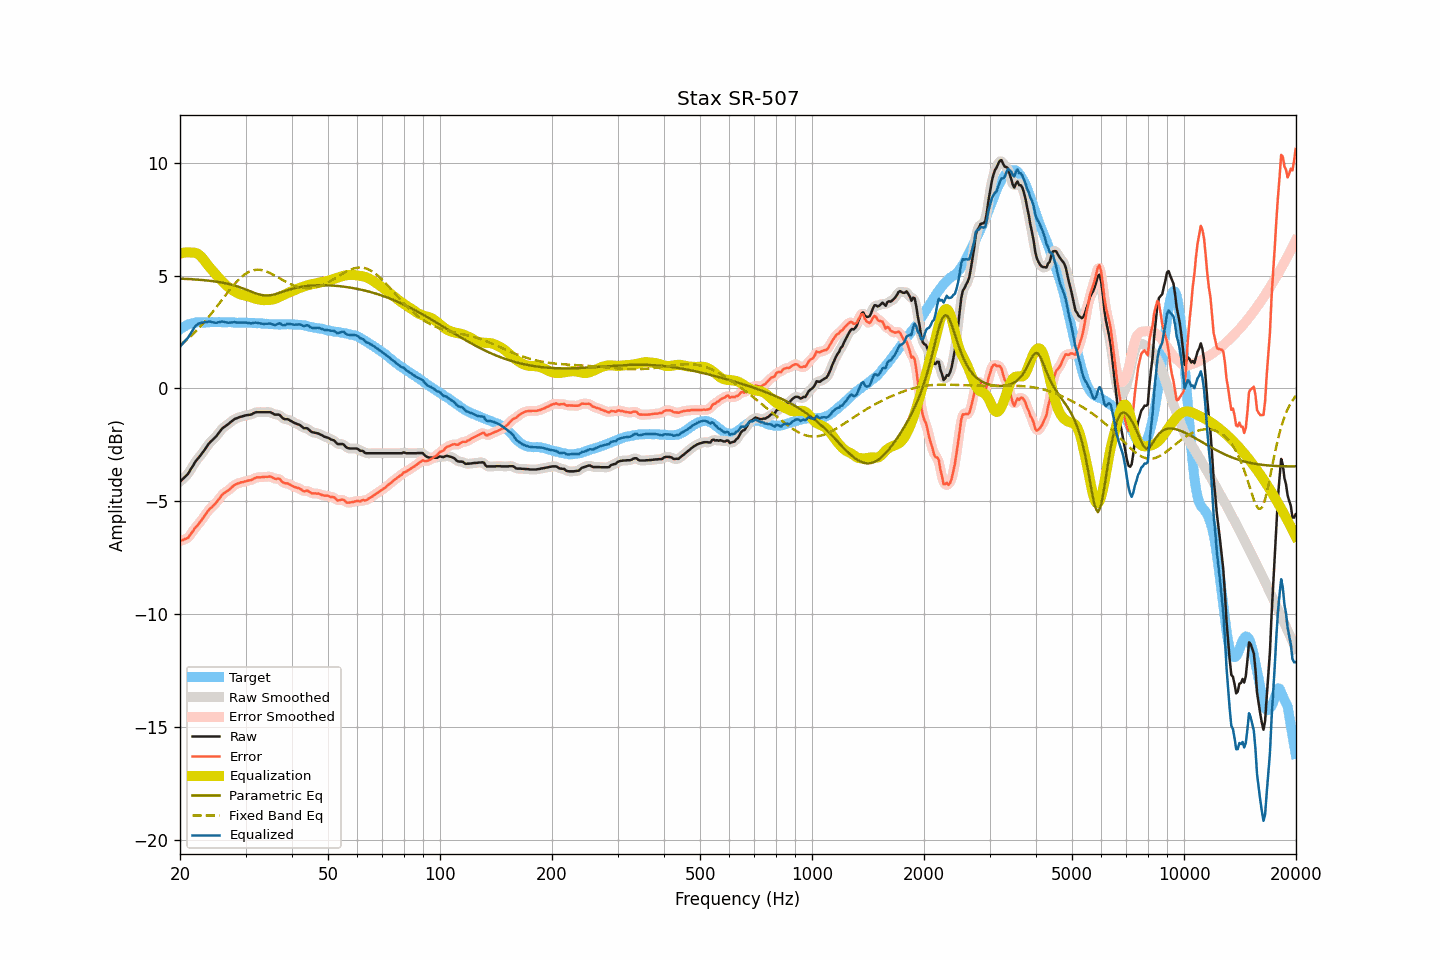

Data behind this chart, as committed beside it:
frequency, raw, smoothed, error, error_smoothed, equalization, parametric_eq, fixed_band_eq, equalized_raw, equalized_smoothed, target
20.00, -4.13, -4.12, -6.75, -6.74, 5.97, 4.86, 1.91, 1.84, 1.84, 2.62
20.20, -4.06, -4.06, -6.73, -6.73, 5.99, 4.86, 1.97, 1.93, 1.93, 2.67
20.40, -3.99, -4.00, -6.71, -6.71, 6.01, 4.86, 2.03, 2.02, 2.01, 2.72
20.61, -3.92, -3.92, -6.67, -6.68, 6.02, 4.85, 2.08, 2.10, 2.09, 2.75
20.81, -3.85, -3.85, -6.65, -6.65, 6.02, 4.85, 2.14, 2.17, 2.17, 2.80
21.02, -3.78, -3.76, -6.61, -6.59, 6.03, 4.84, 2.21, 2.25, 2.26, 2.84
21.23, -3.66, -3.66, -6.51, -6.52, 6.02, 4.84, 2.27, 2.36, 2.36, 2.86
21.44, -3.54, -3.55, -6.41, -6.42, 6.02, 4.84, 2.34, 2.48, 2.47, 2.87
21.66, -3.43, -3.42, -6.32, -6.31, 6.02, 4.83, 2.40, 2.59, 2.60, 2.89
21.87, -3.31, -3.31, -6.21, -6.22, 6.01, 4.83, 2.47, 2.70, 2.70, 2.90
22.09, -3.20, -3.21, -6.12, -6.13, 5.99, 4.82, 2.54, 2.79, 2.78, 2.92
22.31, -3.12, -3.11, -6.05, -6.04, 5.96, 4.82, 2.62, 2.84, 2.85, 2.93
22.54, -3.03, -3.03, -5.96, -5.96, 5.91, 4.81, 2.69, 2.88, 2.88, 2.93
22.76, -2.94, -2.94, -5.87, -5.87, 5.85, 4.81, 2.77, 2.91, 2.91, 2.93
22.99, -2.85, -2.85, -5.77, -5.77, 5.77, 4.80, 2.85, 2.92, 2.92, 2.92
23.22, -2.75, -2.75, -5.67, -5.67, 5.68, 4.79, 2.93, 2.93, 2.93, 2.92
23.45, -2.65, -2.65, -5.57, -5.57, 5.59, 4.79, 3.01, 2.94, 2.94, 2.92
23.69, -2.55, -2.54, -5.48, -5.47, 5.49, 4.78, 3.10, 2.94, 2.95, 2.93
23.92, -2.44, -2.45, -5.37, -5.38, 5.40, 4.77, 3.18, 2.96, 2.95, 2.93
24.16, -2.36, -2.36, -5.30, -5.30, 5.32, 4.76, 3.27, 2.96, 2.95, 2.94
24.40, -2.30, -2.29, -5.24, -5.23, 5.23, 4.75, 3.36, 2.93, 2.94, 2.95
24.65, -2.23, -2.23, -5.16, -5.17, 5.15, 4.74, 3.45, 2.92, 2.92, 2.93
24.89, -2.16, -2.16, -5.09, -5.09, 5.07, 4.74, 3.54, 2.91, 2.91, 2.93
25.14, -2.08, -2.07, -5.01, -5.01, 4.99, 4.72, 3.63, 2.91, 2.92, 2.93
25.39, -1.98, -1.98, -4.92, -4.92, 4.91, 4.71, 3.72, 2.93, 2.93, 2.94
25.65, -1.89, -1.88, -4.83, -4.82, 4.83, 4.70, 3.82, 2.94, 2.95, 2.94
25.91, -1.79, -1.80, -4.72, -4.73, 4.76, 4.69, 3.91, 2.97, 2.96, 2.93
26.16, -1.73, -1.73, -4.66, -4.66, 4.68, 4.68, 4.01, 2.96, 2.95, 2.93
26.43, -1.68, -1.68, -4.61, -4.60, 4.61, 4.66, 4.10, 2.93, 2.94, 2.93
26.69, -1.63, -1.63, -4.56, -4.56, 4.55, 4.65, 4.19, 2.92, 2.92, 2.93
26.96, -1.58, -1.58, -4.51, -4.51, 4.49, 4.63, 4.28, 2.91, 2.91, 2.93
27.23, -1.52, -1.52, -4.45, -4.45, 4.43, 4.61, 4.37, 2.91, 2.91, 2.93
27.50, -1.46, -1.46, -4.39, -4.39, 4.38, 4.59, 4.46, 2.92, 2.92, 2.93
27.77, -1.41, -1.40, -4.33, -4.33, 4.34, 4.57, 4.54, 2.93, 2.93, 2.92
28.05, -1.35, -1.36, -4.27, -4.28, 4.29, 4.55, 4.63, 2.94, 2.93, 2.92
28.33, -1.33, -1.32, -4.24, -4.24, 4.25, 4.53, 4.71, 2.92, 2.92, 2.91
28.62, -1.30, -1.30, -4.21, -4.20, 4.21, 4.51, 4.78, 2.91, 2.92, 2.91
28.90, -1.27, -1.27, -4.18, -4.18, 4.18, 4.49, 4.85, 2.91, 2.91, 2.91
29.19, -1.25, -1.25, -4.15, -4.16, 4.16, 4.46, 4.92, 2.91, 2.91, 2.90
29.48, -1.23, -1.23, -4.15, -4.14, 4.14, 4.43, 4.98, 2.91, 2.91, 2.92
29.78, -1.21, -1.21, -4.12, -4.12, 4.12, 4.41, 5.04, 2.91, 2.91, 2.91
30.08, -1.19, -1.19, -4.11, -4.11, 4.11, 4.38, 5.08, 2.92, 2.91, 2.92
30.38, -1.18, -1.18, -4.09, -4.09, 4.09, 4.35, 5.13, 2.91, 2.90, 2.91
30.68, -1.17, -1.17, -4.07, -4.08, 4.06, 4.32, 5.16, 2.89, 2.89, 2.90
30.99, -1.16, -1.15, -4.06, -4.05, 4.04, 4.29, 5.20, 2.88, 2.89, 2.90
31.30, -1.13, -1.13, -4.03, -4.03, 4.02, 4.27, 5.22, 2.89, 2.89, 2.90
31.61, -1.09, -1.09, -3.99, -3.99, 3.99, 4.24, 5.24, 2.91, 2.90, 2.90
31.93, -1.06, -1.07, -3.95, -3.96, 3.97, 4.21, 5.25, 2.91, 2.91, 2.90
32.24, -1.05, -1.05, -3.93, -3.94, 3.96, 4.19, 5.26, 2.91, 2.91, 2.88
32.57, -1.05, -1.05, -3.94, -3.93, 3.94, 4.17, 5.25, 2.89, 2.89, 2.89
32.89, -1.05, -1.05, -3.94, -3.93, 3.93, 4.15, 5.25, 2.88, 2.88, 2.89
33.22, -1.05, -1.05, -3.92, -3.93, 3.91, 4.14, 5.24, 2.87, 2.87, 2.87
33.55, -1.05, -1.05, -3.92, -3.92, 3.91, 4.12, 5.22, 2.86, 2.86, 2.87
33.89, -1.05, -1.05, -3.91, -3.91, 3.91, 4.12, 5.20, 2.86, 2.86, 2.86
34.23, -1.05, -1.05, -3.92, -3.91, 3.91, 4.12, 5.17, 2.86, 2.87, 2.87
34.57, -1.05, -1.05, -3.90, -3.90, 3.92, 4.12, 5.14, 2.87, 2.87, 2.85
34.92, -1.05, -1.06, -3.90, -3.91, 3.92, 4.13, 5.11, 2.87, 2.87, 2.85
35.27, -1.08, -1.08, -3.93, -3.93, 3.93, 4.14, 5.07, 2.85, 2.85, 2.85
35.62, -1.12, -1.12, -3.96, -3.96, 3.94, 4.15, 5.04, 2.82, 2.83, 2.84
35.97, -1.16, -1.15, -4.00, -3.99, 3.97, 4.17, 5.00, 2.81, 2.82, 2.84
... 635 more rows
